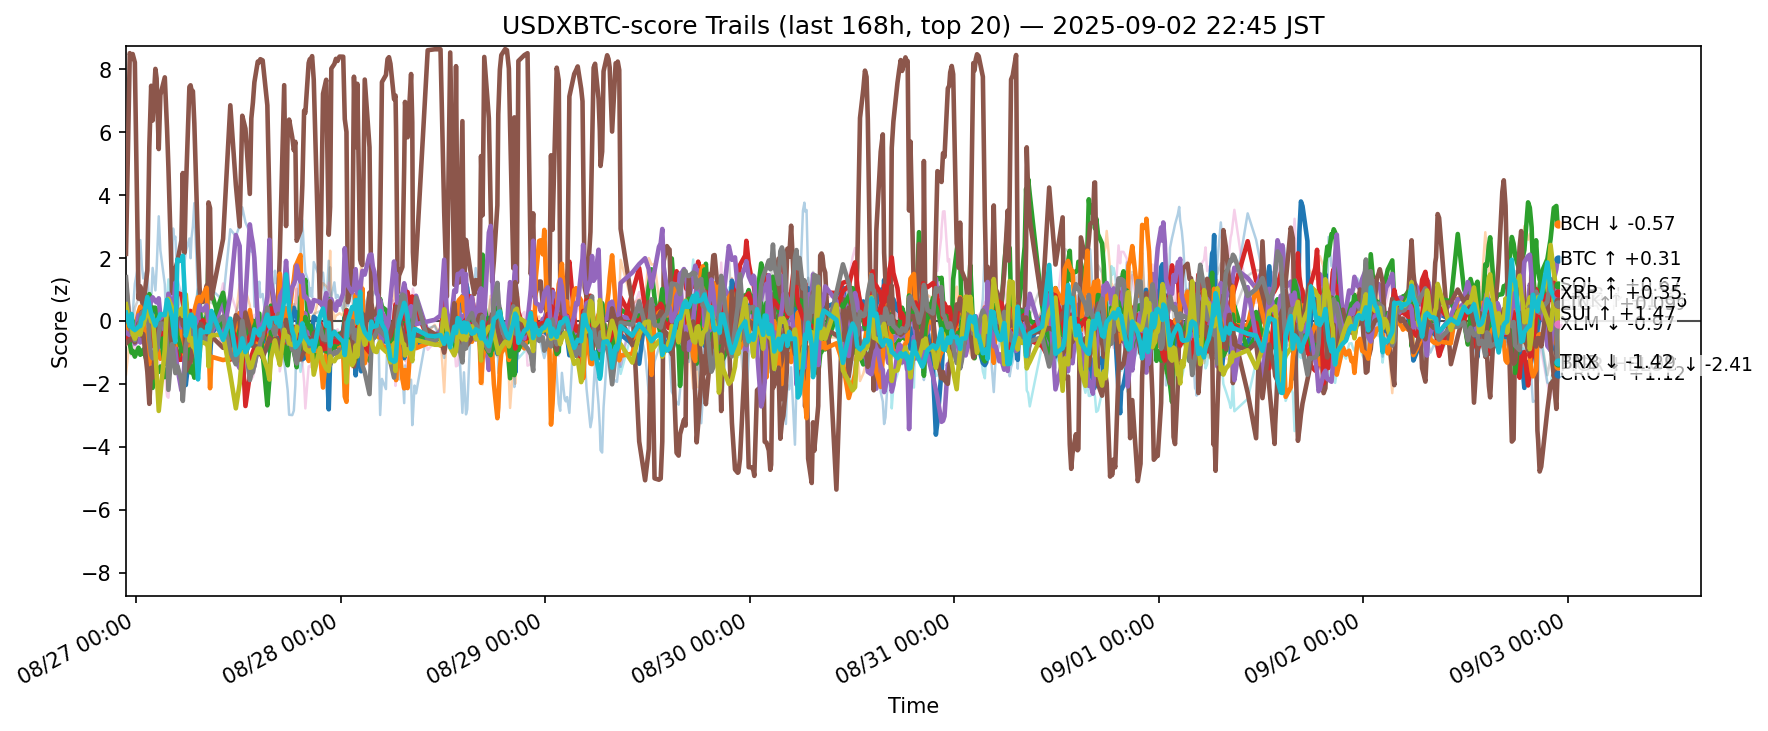

Source data for this figure (header and first rows):
ts, side, symbol, score
2025-08-26 13:48:57.173855+00:00, usdxbtc, ADA, -0.2514
2025-08-26 13:48:57.173855+00:00, usdxbtc, AVAX, -1.699
2025-08-26 13:48:57.173855+00:00, usdxbtc, BCH, -0.41
2025-08-26 13:48:57.173855+00:00, usdxbtc, BNB, 1.169
2025-08-26 13:48:57.173855+00:00, usdxbtc, BTC, 0.3968
2025-08-26 13:48:57.173855+00:00, usdxbtc, CRO, 2.133
2025-08-26 13:48:57.173855+00:00, usdxbtc, DOGE, -0.7329
2025-08-26 13:48:57.173855+00:00, usdxbtc, ETH, -0.04954
2025-08-26 13:48:57.173855+00:00, usdxbtc, HBAR, -0.4775
2025-08-26 13:48:57.173855+00:00, usdxbtc, HYPE, 0.6759
2025-08-26 13:48:57.173855+00:00, usdxbtc, LINK, 0.2478
2025-08-26 13:48:57.173855+00:00, usdxbtc, LTC, 0.2767
2025-08-26 13:48:57.173855+00:00, usdxbtc, SHIB, -0.5896
2025-08-26 13:48:57.173855+00:00, usdxbtc, SOL, -0.3648
2025-08-26 13:48:57.173855+00:00, usdxbtc, SUI, -0.7181
2025-08-26 13:48:57.173855+00:00, usdxbtc, TON, -0.09993
2025-08-26 13:48:57.173855+00:00, usdxbtc, TRX, 1.393
2025-08-26 13:48:57.173855+00:00, usdxbtc, UNI, -2.415
2025-08-26 13:48:57.173855+00:00, usdxbtc, XLM, 0.5317
2025-08-26 13:48:57.173855+00:00, usdxbtc, XRP, 0.2644
2025-08-26 14:15:37.034502+00:00, usdxbtc, ADA, -0.6856
2025-08-26 14:15:37.034502+00:00, usdxbtc, AVAX, -0.5541
2025-08-26 14:15:37.034502+00:00, usdxbtc, BCH, -0.7117
2025-08-26 14:15:37.034502+00:00, usdxbtc, BNB, -0.1905
2025-08-26 14:15:37.034502+00:00, usdxbtc, BTC, -0.3233
2025-08-26 14:15:37.034502+00:00, usdxbtc, CRO, 8.514
2025-08-26 14:15:37.034502+00:00, usdxbtc, DOGE, -0.7472
2025-08-26 14:15:37.034502+00:00, usdxbtc, ETH, -0.4089
2025-08-26 14:15:37.034502+00:00, usdxbtc, HBAR, -0.1866
2025-08-26 14:15:37.034502+00:00, usdxbtc, HYPE, -0.3338
2025-08-26 14:15:37.034502+00:00, usdxbtc, LINK, -0.4914
2025-08-26 14:15:37.034502+00:00, usdxbtc, LTC, -0.1837
2025-08-26 14:15:37.034502+00:00, usdxbtc, SHIB, -0.4614
2025-08-26 14:15:37.034502+00:00, usdxbtc, SOL, -0.4543
2025-08-26 14:15:37.034502+00:00, usdxbtc, SUI, -0.6011
2025-08-26 14:15:37.034502+00:00, usdxbtc, TON, -0.659
2025-08-26 14:15:37.034502+00:00, usdxbtc, TRX, -0.1477
2025-08-26 14:15:37.034502+00:00, usdxbtc, UNI, -1.273
2025-08-26 14:15:37.034502+00:00, usdxbtc, XLM, -0.1275
2025-08-26 14:15:37.034502+00:00, usdxbtc, XRP, -0.1687
2025-08-26 14:27:13.504631+00:00, usdxbtc, ADA, -0.6482
2025-08-26 14:27:13.504631+00:00, usdxbtc, AVAX, -0.4541
2025-08-26 14:27:13.504631+00:00, usdxbtc, BCH, -1.007
2025-08-26 14:27:13.504631+00:00, usdxbtc, BNB, -0.5855
2025-08-26 14:27:13.504631+00:00, usdxbtc, BTC, -0.1312
2025-08-26 14:27:13.504631+00:00, usdxbtc, CRO, 8.353
2025-08-26 14:27:13.504631+00:00, usdxbtc, DOGE, -0.8684
2025-08-26 14:27:13.504631+00:00, usdxbtc, ETH, -0.5038
2025-08-26 14:27:13.504631+00:00, usdxbtc, HBAR, -0.1354
2025-08-26 14:27:13.504631+00:00, usdxbtc, HYPE, -0.1814
2025-08-26 14:27:13.504631+00:00, usdxbtc, LINK, -0.5447
2025-08-26 14:27:13.504631+00:00, usdxbtc, LTC, 0.03713
2025-08-26 14:27:13.504631+00:00, usdxbtc, SHIB, -0.2864
2025-08-26 14:27:13.504631+00:00, usdxbtc, SOL, -0.4408
2025-08-26 14:27:13.504631+00:00, usdxbtc, SUI, -0.5668
2025-08-26 14:27:13.504631+00:00, usdxbtc, TON, -1.092
2025-08-26 14:27:13.504631+00:00, usdxbtc, TRX, -0.3809
2025-08-26 14:27:13.504631+00:00, usdxbtc, UNI, -1.381
2025-08-26 14:27:13.504631+00:00, usdxbtc, XLM, 0.196
2025-08-26 14:27:13.504631+00:00, usdxbtc, XRP, 0.2217
... 12,280 more rows
